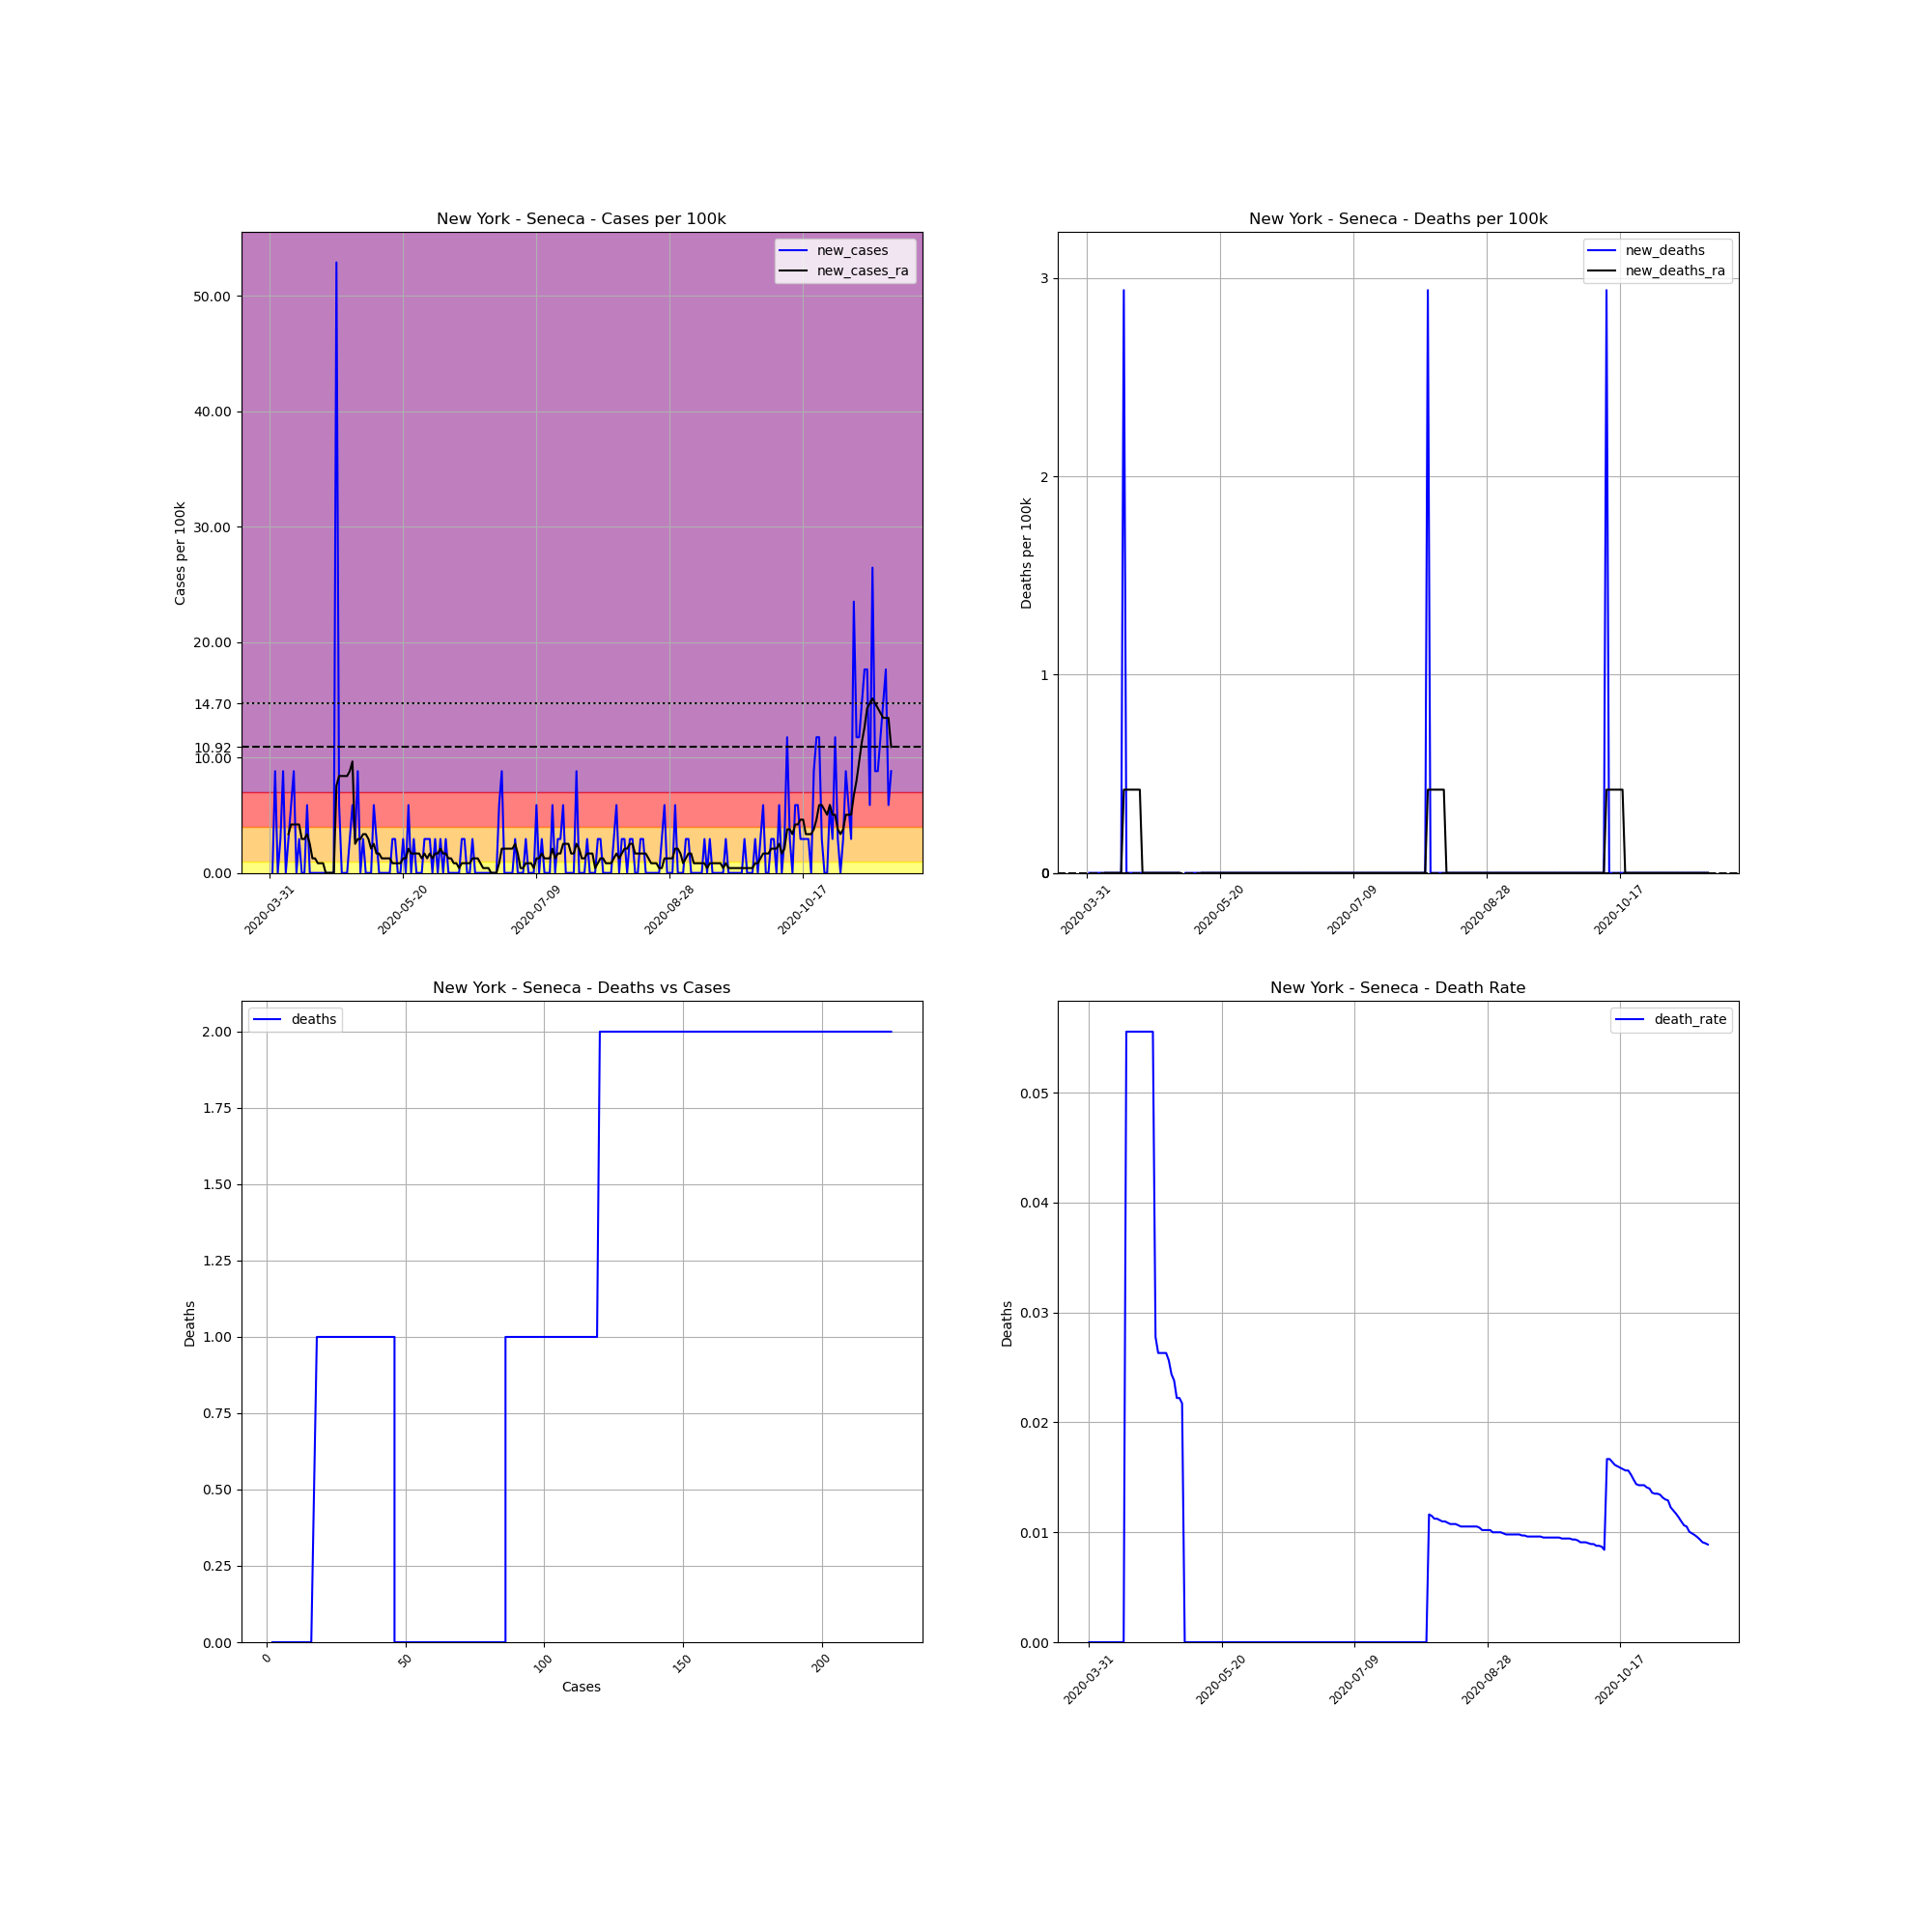

Source data for this figure (header and first rows):
, date, county, state, fips, cases, deaths, COUNTY, STNAME, CTYNAME, POPESTIMATE2019, cases_per_100k, deaths_per_100k, death_rate, new_cases, new_deaths, new_cases_ra, new_deaths_ra
511370, 2020-03-31, Seneca, New York, 36099, 2, 0, 99, New York, Seneca, 34016, 5.88, 0.0, 0.0, , , , 
511371, 2020-04-01, Seneca, New York, 36099, 2, 0, 99, New York, Seneca, 34016, 5.88, 0.0, 0.0, 0.0, 0.0, , 
511372, 2020-04-02, Seneca, New York, 36099, 5, 0, 99, New York, Seneca, 34016, 14.7, 0.0, 0.0, 8.819, 0.0, , 
511373, 2020-04-03, Seneca, New York, 36099, 5, 0, 99, New York, Seneca, 34016, 14.7, 0.0, 0.0, 0.0, 0.0, , 
511374, 2020-04-04, Seneca, New York, 36099, 6, 0, 99, New York, Seneca, 34016, 17.64, 0.0, 0.0, 2.94, 0.0, , 
511375, 2020-04-05, Seneca, New York, 36099, 9, 0, 99, New York, Seneca, 34016, 26.46, 0.0, 0.0, 8.819, 0.0, , 
511376, 2020-04-06, Seneca, New York, 36099, 9, 0, 99, New York, Seneca, 34016, 26.46, 0.0, 0.0, 0.0, 0.0, , 
511377, 2020-04-07, Seneca, New York, 36099, 10, 0, 99, New York, Seneca, 34016, 29.4, 0.0, 0.0, 2.94, 0.0, 3.36, 0.0
511378, 2020-04-08, Seneca, New York, 36099, 12, 0, 99, New York, Seneca, 34016, 35.28, 0.0, 0.0, 5.88, 0.0, 4.2, 0.0
511379, 2020-04-09, Seneca, New York, 36099, 15, 0, 99, New York, Seneca, 34016, 44.1, 0.0, 0.0, 8.819, 0.0, 4.2, 0.0
511380, 2020-04-10, Seneca, New York, 36099, 15, 0, 99, New York, Seneca, 34016, 44.1, 0.0, 0.0, 0.0, 0.0, 4.2, 0.0
511381, 2020-04-11, Seneca, New York, 36099, 16, 0, 99, New York, Seneca, 34016, 47.04, 0.0, 0.0, 2.94, 0.0, 4.2, 0.0
511382, 2020-04-12, Seneca, New York, 36099, 16, 0, 99, New York, Seneca, 34016, 47.04, 0.0, 0.0, 0.0, 0.0, 2.94, 0.0
511383, 2020-04-13, Seneca, New York, 36099, 16, 0, 99, New York, Seneca, 34016, 47.04, 0.0, 0.0, 0.0, 0.0, 2.94, 0.0
511384, 2020-04-14, Seneca, New York, 36099, 18, 1, 99, New York, Seneca, 34016, 52.92, 2.94, 0.05556, 5.88, 2.94, 3.36, 0.42
511385, 2020-04-15, Seneca, New York, 36099, 18, 1, 99, New York, Seneca, 34016, 52.92, 2.94, 0.05556, 0.0, 0.0, 2.52, 0.42
511386, 2020-04-16, Seneca, New York, 36099, 18, 1, 99, New York, Seneca, 34016, 52.92, 2.94, 0.05556, 0.0, 0.0, 1.26, 0.42
511387, 2020-04-17, Seneca, New York, 36099, 18, 1, 99, New York, Seneca, 34016, 52.92, 2.94, 0.05556, 0.0, 0.0, 1.26, 0.42
511388, 2020-04-18, Seneca, New York, 36099, 18, 1, 99, New York, Seneca, 34016, 52.92, 2.94, 0.05556, 0.0, 0.0, 0.8399, 0.42
511389, 2020-04-19, Seneca, New York, 36099, 18, 1, 99, New York, Seneca, 34016, 52.92, 2.94, 0.05556, 0.0, 0.0, 0.8399, 0.42
511390, 2020-04-20, Seneca, New York, 36099, 18, 1, 99, New York, Seneca, 34016, 52.92, 2.94, 0.05556, 0.0, 0.0, 0.8399, 0.42
511391, 2020-04-21, Seneca, New York, 36099, 18, 1, 99, New York, Seneca, 34016, 52.92, 2.94, 0.05556, 0.0, 0.0, 0.0, 0.0
511392, 2020-04-22, Seneca, New York, 36099, 18, 1, 99, New York, Seneca, 34016, 52.92, 2.94, 0.05556, 0.0, 0.0, 0.0, 0.0
511393, 2020-04-23, Seneca, New York, 36099, 18, 1, 99, New York, Seneca, 34016, 52.92, 2.94, 0.05556, 0.0, 0.0, 0.0, 0.0
511394, 2020-04-24, Seneca, New York, 36099, 18, 1, 99, New York, Seneca, 34016, 52.92, 2.94, 0.05556, 0.0, 0.0, 0.0, 0.0
511395, 2020-04-25, Seneca, New York, 36099, 36, 1, 99, New York, Seneca, 34016, 105.8, 2.94, 0.02778, 52.92, 0.0, 7.559, 0.0
511396, 2020-04-26, Seneca, New York, 36099, 38, 1, 99, New York, Seneca, 34016, 111.7, 2.94, 0.02632, 5.88, 0.0, 8.399, 0.0
511397, 2020-04-27, Seneca, New York, 36099, 38, 1, 99, New York, Seneca, 34016, 111.7, 2.94, 0.02632, 0.0, 0.0, 8.399, 0.0
511398, 2020-04-28, Seneca, New York, 36099, 38, 1, 99, New York, Seneca, 34016, 111.7, 2.94, 0.02632, 0.0, 0.0, 8.399, 0.0
511399, 2020-04-29, Seneca, New York, 36099, 38, 1, 99, New York, Seneca, 34016, 111.7, 2.94, 0.02632, 0.0, 0.0, 8.399, 0.0
511400, 2020-04-30, Seneca, New York, 36099, 39, 1, 99, New York, Seneca, 34016, 114.7, 2.94, 0.02564, 2.94, 0.0, 8.819, 0.0
511401, 2020-05-01, Seneca, New York, 36099, 41, 1, 99, New York, Seneca, 34016, 120.5, 2.94, 0.02439, 5.88, 0.0, 9.659, 0.0
511402, 2020-05-02, Seneca, New York, 36099, 42, 1, 99, New York, Seneca, 34016, 123.5, 2.94, 0.02381, 2.94, 0.0, 2.52, 0.0
511403, 2020-05-03, Seneca, New York, 36099, 45, 1, 99, New York, Seneca, 34016, 132.3, 2.94, 0.02222, 8.819, 0.0, 2.94, 0.0
511404, 2020-05-04, Seneca, New York, 36099, 45, 1, 99, New York, Seneca, 34016, 132.3, 2.94, 0.02222, 0.0, 0.0, 2.94, 0.0
511405, 2020-05-05, Seneca, New York, 36099, 46, 1, 99, New York, Seneca, 34016, 135.2, 2.94, 0.02174, 2.94, 0.0, 3.36, 0.0
511406, 2020-05-06, Seneca, New York, 36099, 46, 0, 99, New York, Seneca, 34016, 135.2, 0.0, 0.0, 0.0, -2.94, 3.36, -0.42
511407, 2020-05-07, Seneca, New York, 36099, 46, 0, 99, New York, Seneca, 34016, 135.2, 0.0, 0.0, 0.0, 0.0, 2.94, -0.42
511408, 2020-05-08, Seneca, New York, 36099, 46, 0, 99, New York, Seneca, 34016, 135.2, 0.0, 0.0, 0.0, 0.0, 2.1, -0.42
511409, 2020-05-09, Seneca, New York, 36099, 48, 0, 99, New York, Seneca, 34016, 141.1, 0.0, 0.0, 5.88, 0.0, 2.52, -0.42
511410, 2020-05-10, Seneca, New York, 36099, 49, 0, 99, New York, Seneca, 34016, 144, 0.0, 0.0, 2.94, 0.0, 1.68, -0.42
511411, 2020-05-11, Seneca, New York, 36099, 49, 0, 99, New York, Seneca, 34016, 144, 0.0, 0.0, 0.0, 0.0, 1.68, -0.42
511412, 2020-05-12, Seneca, New York, 36099, 49, 0, 99, New York, Seneca, 34016, 144, 0.0, 0.0, 0.0, 0.0, 1.26, -0.42
511413, 2020-05-13, Seneca, New York, 36099, 49, 0, 99, New York, Seneca, 34016, 144, 0.0, 0.0, 0.0, 0.0, 1.26, 0.0
511414, 2020-05-14, Seneca, New York, 36099, 49, 0, 99, New York, Seneca, 34016, 144, 0.0, 0.0, 0.0, 0.0, 1.26, 0.0
511415, 2020-05-15, Seneca, New York, 36099, 49, 0, 99, New York, Seneca, 34016, 144, 0.0, 0.0, 0.0, 0.0, 1.26, 0.0
511416, 2020-05-16, Seneca, New York, 36099, 50, 0, 99, New York, Seneca, 34016, 147, 0.0, 0.0, 2.94, 0.0, 0.8399, 0.0
511417, 2020-05-17, Seneca, New York, 36099, 51, 0, 99, New York, Seneca, 34016, 149.9, 0.0, 0.0, 2.94, 0.0, 0.8399, 0.0
511418, 2020-05-18, Seneca, New York, 36099, 51, 0, 99, New York, Seneca, 34016, 149.9, 0.0, 0.0, 0.0, 0.0, 0.8399, 0.0
511419, 2020-05-19, Seneca, New York, 36099, 51, 0, 99, New York, Seneca, 34016, 149.9, 0.0, 0.0, 0.0, 0.0, 0.8399, 0.0
511420, 2020-05-20, Seneca, New York, 36099, 52, 0, 99, New York, Seneca, 34016, 152.9, 0.0, 0.0, 2.94, 0.0, 1.26, 0.0
511421, 2020-05-21, Seneca, New York, 36099, 52, 0, 99, New York, Seneca, 34016, 152.9, 0.0, 0.0, 0.0, 0.0, 1.26, 0.0
511422, 2020-05-22, Seneca, New York, 36099, 54, 0, 99, New York, Seneca, 34016, 158.7, 0.0, 0.0, 5.88, 0.0, 2.1, 0.0
511423, 2020-05-23, Seneca, New York, 36099, 54, 0, 99, New York, Seneca, 34016, 158.7, 0.0, 0.0, 0.0, 0.0, 1.68, 0.0
511424, 2020-05-24, Seneca, New York, 36099, 55, 0, 99, New York, Seneca, 34016, 161.7, 0.0, 0.0, 2.94, 0.0, 1.68, 0.0
511425, 2020-05-25, Seneca, New York, 36099, 55, 0, 99, New York, Seneca, 34016, 161.7, 0.0, 0.0, 0.0, 0.0, 1.68, 0.0
511426, 2020-05-26, Seneca, New York, 36099, 55, 0, 99, New York, Seneca, 34016, 161.7, 0.0, 0.0, 0.0, 0.0, 1.68, 0.0
511427, 2020-05-27, Seneca, New York, 36099, 55, 0, 99, New York, Seneca, 34016, 161.7, 0.0, 0.0, 0.0, 0.0, 1.26, 0.0
511428, 2020-05-28, Seneca, New York, 36099, 56, 0, 99, New York, Seneca, 34016, 164.6, 0.0, 0.0, 2.94, 0.0, 1.68, 0.0
511429, 2020-05-29, Seneca, New York, 36099, 57, 0, 99, New York, Seneca, 34016, 167.6, 0.0, 0.0, 2.94, 0.0, 1.26, 0.0
... 174 more rows
